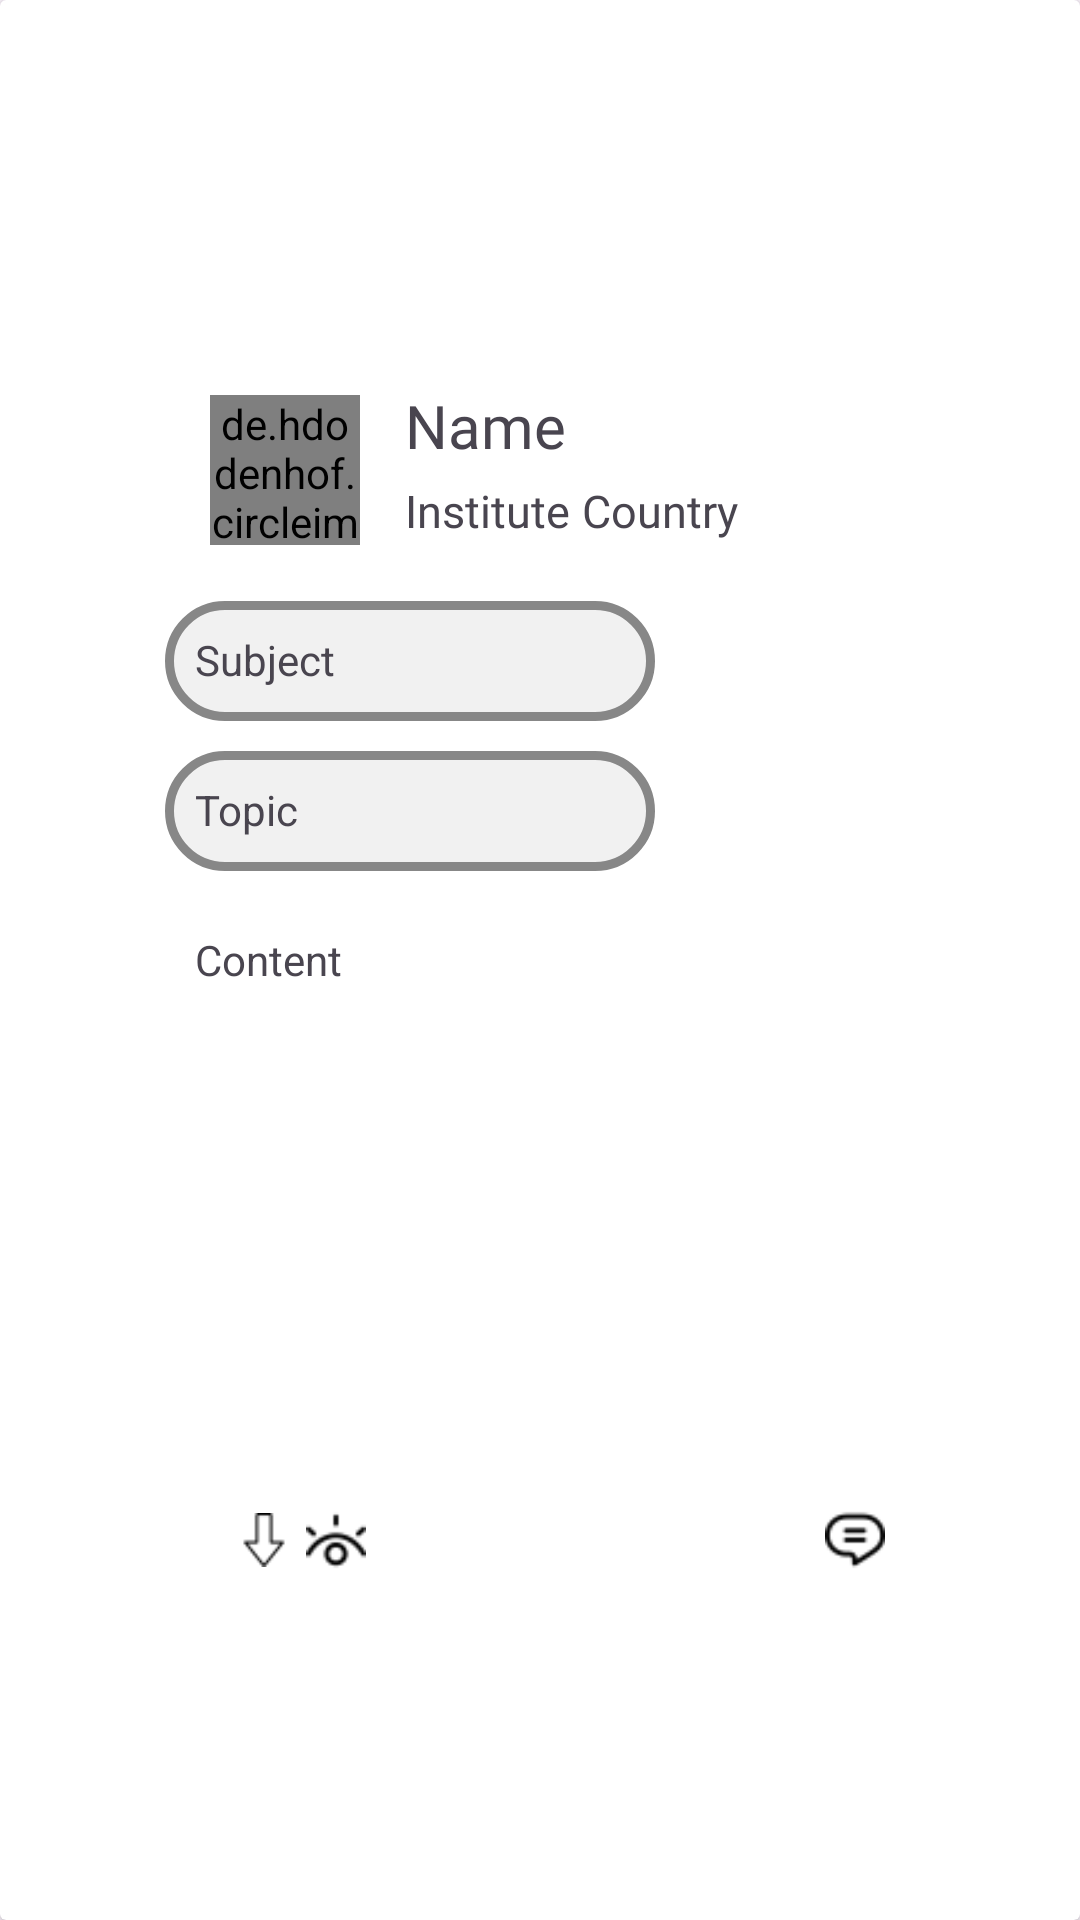

Layout XML and referenced resources for this Android screen:
<!-- AndroidManifest.xml: application theme Theme.VirtualCampus -->
<!-- res/layout/myposts_row.xml -->
<?xml version="1.0" encoding="utf-8"?>
<androidx.cardview.widget.CardView xmlns:android="http://schemas.android.com/apk/res/android"
    android:layout_width="match_parent"
    android:layout_height="match_parent"
    android:layout_gravity="center">

        <LinearLayout
            android:layout_width="wrap_content"
            android:layout_height="wrap_content"
            android:orientation="vertical"
            android:layout_gravity="center">
        <LinearLayout
                android:layout_width="wrap_content"
                android:layout_height="wrap_content"
                android:layout_margin="15dp">
        <de.hdodenhof.circleimageview.CircleImageView
            android:id="@+id/profilepicture"
            android:layout_width="50dp"
            android:layout_height="50dp"
            android:src="@drawable/useravatar"
            android:layout_marginRight="15dp"
            android:layout_gravity="center"/>

            <LinearLayout
                android:layout_width="wrap_content"
                android:layout_height="wrap_content"
                android:orientation="vertical">
                <TextView
                    android:id="@+id/profilename"
                    android:layout_width="wrap_content"
                    android:layout_height="wrap_content"
                    android:fontFamily="@font/gilroybold"
                    android:text="Name"
                    android:textSize="20sp"/>
                <LinearLayout
                    android:layout_width="135dp"
                    android:layout_height="30dp">

                    <TextView
                        android:id="@+id/profileinst"
                        android:layout_width="wrap_content"
                        android:layout_height="wrap_content"
                        android:layout_gravity="center"
                        android:layout_marginRight="4dp"
                        android:fontFamily="@font/gilroybold"
                        android:text="Institute"
                        android:textSize="15sp" />

                    <TextView
                        android:id="@+id/profilecont"
                        android:layout_width="wrap_content"
                        android:layout_height="wrap_content"
                        android:layout_gravity="center"
                        android:fontFamily="@font/gilroybold"
                        android:text="Country"
                        android:textSize="15sp" />
                </LinearLayout>
            </LinearLayout>
            </LinearLayout>



        <TextView
            android:id="@+id/subject"
            android:layout_width="wrap_content"
            android:layout_height="40dp"
            android:background="@drawable/custom_edtxt2"
            android:text="Subject"
            android:ems="10"
            android:padding="10dp"
            android:layout_marginBottom="10dp"
            />

            <TextView
                android:id="@+id/topic"
                android:layout_width="wrap_content"
                android:layout_height="40dp"
                android:background="@drawable/custom_edtxt2"
                android:text="Topic"
                android:ems="10"
                android:padding="10dp"
                android:layout_marginBottom="10dp"
                />

            <TextView
                android:id="@+id/content"
                android:layout_width="wrap_content"
                android:layout_height="40dp"
                android:text="Content"
                android:ems="10"
                android:padding="10dp"
                android:layout_marginBottom="10dp"
                />


        <ImageView
            android:id="@+id/postimage"
            android:layout_width="250dp"
            android:layout_height="150dp"
            android:scaleType="fitCenter" />

            <LinearLayout
                android:layout_width="match_parent"
                android:layout_height="wrap_content">
                 <ImageView
                     android:layout_width="18dp"
                     android:layout_height="18dp"
                     android:src="@drawable/up"
                     android:layout_margin="2dp"
                     android:layout_gravity="center"/>
                <ImageView
                    android:layout_width="18dp"
                    android:layout_height="18dp"
                    android:src="@drawable/down"
                    android:layout_margin="2dp"
                    android:layout_gravity="center"/>
                <ImageView
                    android:layout_width="20dp"
                    android:layout_height="20dp"
                    android:src="@drawable/eye"
                    android:layout_margin="3dp"
                    android:layout_gravity="center"/>
                <ImageView
                    android:layout_width="20dp"
                    android:layout_height="20dp"
                    android:src="@drawable/speechbubble"
                    android:layout_marginLeft="150dp"
                    android:layout_gravity="center"
                    />

            </LinearLayout>


        </LinearLayout>

</androidx.cardview.widget.CardView>
<!-- resources referenced by this layout -->
<resources>
  <!-- drawable custom_edtxt2 (drawable) -->
  <?xml version="1.0" encoding="utf-8"?>
  <shape xmlns:android="http://schemas.android.com/apk/res/android"
      android:shape="rectangle">
  
      <stroke
          android:width="3dp"
          android:color="#878787"></stroke>
      <solid
          android:color="#F1F1F1"></solid>
      <corners
          android:radius="20dp"></corners>
  
  </shape>
  <!-- drawable down: png bitmap (drawable, 374 bytes) -->
  <!-- drawable eye: png bitmap (drawable, 539 bytes) -->
  <!-- drawable speechbubble: png bitmap (drawable, 582 bytes) -->
  <style name="Theme.VirtualCampus" parent="Base.Theme.VirtualCampus" />
  <style name="Base.Theme.VirtualCampus" parent="Theme.Material3.DayNight.NoActionBar">
          
          
      </style>
</resources>
